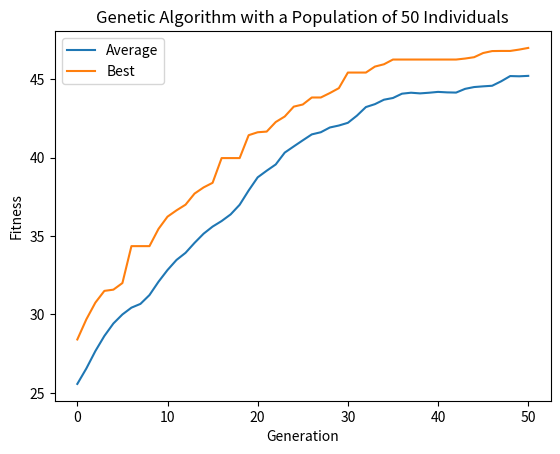

This figure's Python source:
# Imports
import random
import matplotlib.pyplot as plt

# A class for an individual solution
class individual:
    # Initiate the self
    def __init__(self, n):
        # Create some empty genes
        self.gene = [0]*n
        # Create a variable to store the fitness of te individual solution
        self.fitness = 0

# Finess function, a simple sum of all the values in the gene
def findFitness(gene):
    # Create a fitness variable, initilaising it as 0
    fitness = 0
    # For every value in the gene
    for i in gene:
        # add the value to the total fitness 
        fitness += i
    # Return the fitness of the solution
    return fitness

# Update the population's fitness
def updatePopulationFitness(population):
    # For every individual
    for individual in population:
        # Find its fitness
        individual.fitness = findFitness(individual.gene)

# Function to generate a random gene
def generateRandomGene(n):
    # Create an empty array
    gene = []
    # For n times
    for x in range(n):
        # Generate a random binary value
        random_value = random.random()
        # Add a value to the gene
        gene.append(random_value)
    # Return the gene
    return gene

# Initiate and return a population of random individuals
def initiatePopulation(size, genes):
    # Create a population array
    population = []
    # For the given size
    for x in range(size):
        # Create a new individual
        new_indiviual = individual(genes)
        # Set its genes to random
        new_indiviual.gene = generateRandomGene(genes)
        # Add the individual to the population
        population.append(new_indiviual)
    # Update the population fitness
    updatePopulationFitness(population)
    # Return the population
    return population

# Create a child by crossing over 2 parents
def crossover(parent1, parent2):
    # Get the gene number
    size = len(parent1.gene)
    # Create an offspring array
    offspring = individual(size)
    # Define a crossover point in the length of the first parent
    crossover_point = round(random.random()*size)
    # Combine parent1 before the crossover point with parent2 after the crossover point
    offspring.gene = parent1.gene[0:crossover_point+1] + parent2.gene[crossover_point+1:len(parent1.gene)+1]
    # Return the offspring
    return offspring

# Create a child by crossing over 2 parents
def mutate(individual, mutation_chance, mutation_size):
    # For every value in the gene
    for x in range(len(individual.gene)):
        # If the random value is less than the mutation_chance
        if (random.random() < mutation_chance):
            # With 50% chance
            if round(random.random()) == 1:
                # Add a random value to the gene defined by the mutation size
                individual.gene[x] += random.randrange(round(mutation_size*1000))/1000
            # otherwise
            else:
                # Subtract a random value from the gene defined by the mutation size
                individual.gene[x] -= random.randrange(round(mutation_size*1000))/1000
        # If the individual gene is greater than 1
        if individual.gene[x] > 1:
            # Set the value to 1
            individual.gene[x] = 1
        # Otherwise iof the gene is less than 0
        elif individual.gene[x] < 0:
            # Set the value of the gene to 0
            individual.gene[x] = 0
    # Return the individual
    return individual

# Return an individual according to tournament selection
def tournamentSelection(population, tournament_number):
    # Get a random selection of parents
    parents = []
    # For the number of parents
    for y in range(tournament_number):
        # Add a random parent to the list of parents
        parents.append(population[random.randint(0, len(population)-1)])
    # Choose the first parent as the fittest
    fittest_parent = parents[0]
    # For every parent
    for parent in parents:
        # if the fitness is greater than the fittest parents fitness
        if parent.fitness >= fittest_parent.fitness:
            # Make the fittest parent the new parent
            fittest_parent = parent
    # Return the fittest parent from the tournament selection
    return fittest_parent

# Take a population and get a set of offspring
def produceOffspring(population, tournament_number, mutation_chance, mutation_size):
    # Create an offspring array
    offspring = []
    # For every member of the population
    for x in range(len(population)):
        # Get the first parent via tournament selection
        parent1 = tournamentSelection(population, tournament_number)
        # Get the first parent via tournament selection
        parent2 = tournamentSelection(population, tournament_number)
        # Generate a child solution via mutation and crossover
        child = mutate(crossover(parent1, parent2), mutation_chance, mutation_size)
        # Add the new child to the list of offspring
        offspring.append(child)
    # Update the offspring fitness
    updatePopulationFitness(offspring)
    # Pick a random individual to be the worst
    worst = offspring[round(random.random()*len(offspring))-1]
    # For every individual in the population
    for individual in offspring:
        # If its fitness is worst than the current worst
        if individual.fitness < worst.fitness:
            # Set the worst to be the current individual
            worst = individual
    # Repolace the worst offspring with the best individual from the previous generation
    offspring[offspring.index(worst)] = findBestIndividual(population)
    # return the offspring array
    return offspring 

# Find the best individual in a population
def findBestIndividual(population):
    # Pick a random individual to be the best
    best = population[round(random.random()*len(population))-1]
    # For every individual in the population
    for individual in population:
        # If its fitness is better than the current best
        if individual.fitness > best.fitness:
            # Set the best to be the current individual
            best = individual
    # Return the best
    return best

# Get the average population fitness
def averagePopulationFitness(population):
    # Initialise the total fitness variable
    total_fitness = 0
    # For every individual
    for individual in population:
        # Add the fitness to the total fitness
        total_fitness += individual.fitness
    # Return a mean average of the population's fitness
    return total_fitness/len(population)

# Get the average population fitness
def bestPopulationFitness(population):
    # Initialise the total fitness variable
    best_fitness = 0
    # For every individual
    for individual in population:
        # If the individual fitness is better than the best fitness
        if individual.fitness > best_fitness:
            # Set the best fitness to the current individuals fitness
            best_fitness = individual.fitness
    # Return the best of the population's fitness
    return best_fitness

# Evaluate the population fitness
def geneticSolve(population, iterations, tournament_number, mutation_chance, mutation_size):
    # Array to store average population fitness
    average_population_fitness = [averagePopulationFitness(population)]
    # Array to store population fitness
    best_population_fitness = [bestPopulationFitness(population)]
    # For every iteration
    for a in range(iterations):
        # Evaluate the population and produce a new set of offspring
        population = produceOffspring(population, tournament_number, mutation_chance, mutation_size)
        # Add new average population finess
        average_population_fitness.append(averagePopulationFitness(population))
        # Add new best population finess
        best_population_fitness.append(bestPopulationFitness(population))
    # Draw a graph of the results
    plt.plot(average_population_fitness, label = "Average")
    plt.plot(best_population_fitness, label = "Best")
    plt.ylabel('Fitness')
    plt.xlabel('Generation')
    plt.title('Genetic Algorithm with a Population of 50 Individuals')
    plt.legend()
    plt.show()

# Print out the population's genes
def printPopulation(population):
    # Print a blank line
    print("")
    # For each individual
    for individual in population:
        # print the gene
        print(individual.gene)
        # Print a blank line
        print("")
    # Print a blank line
    print("")
    # Print a blank line
    print("")
    
# Initiate the population
population = initiatePopulation(50, 50)
# Run the genetic algorithm
geneticSolve(population, 50, 2, 0.1, 0.5)
